Dataset: Dataset 2 (GitHub, fanweiying/Symmetry-recognition). Classes: 10-fold symmetry order, 12-fold symmetry order, 14-fold symmetry order, 16-fold symmetry order, 18-fold symmetry order, 20-fold symmetry order, 2-fold symmetry order, 3-fold symmetry order, 4-fold symmetry order, 5-fold symmetry order, 6-fold symmetry order, 7-fold symmetry order, 8-fold symmetry order, 9-fold symmetry order.

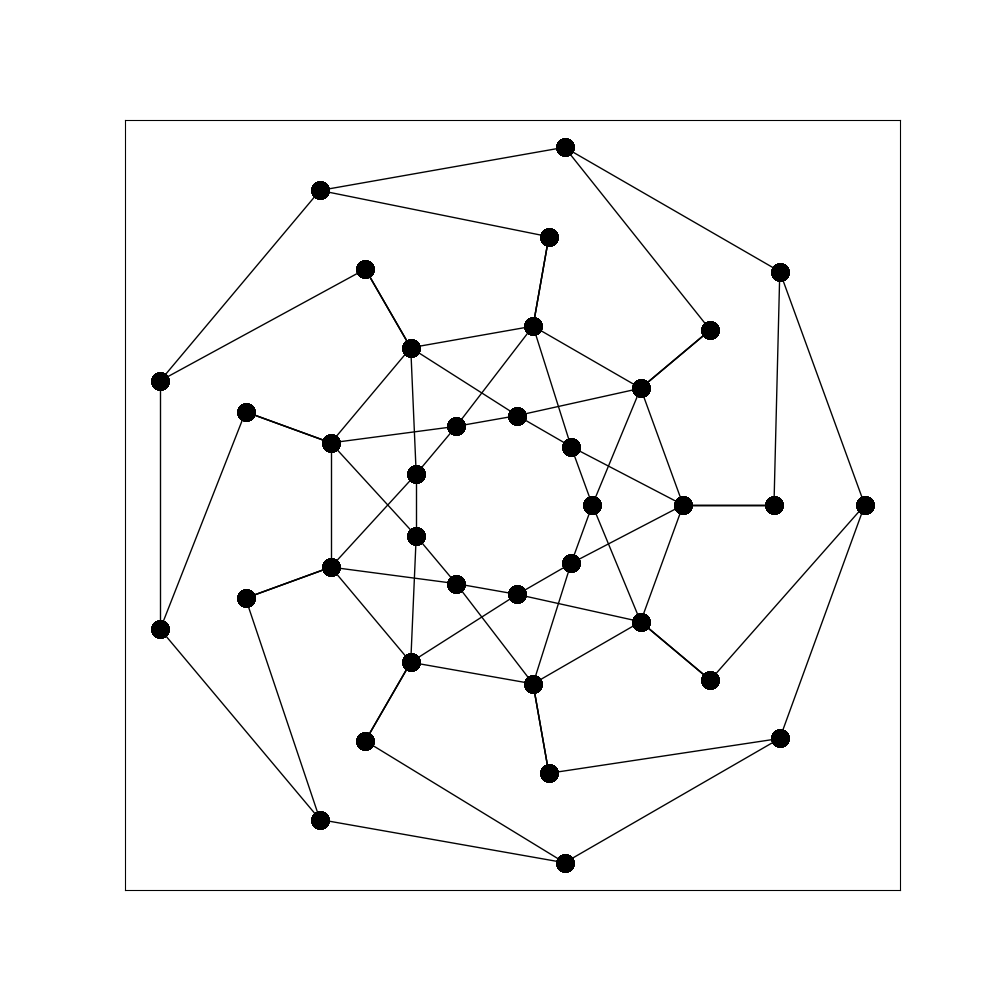
Label: 9-fold symmetry order

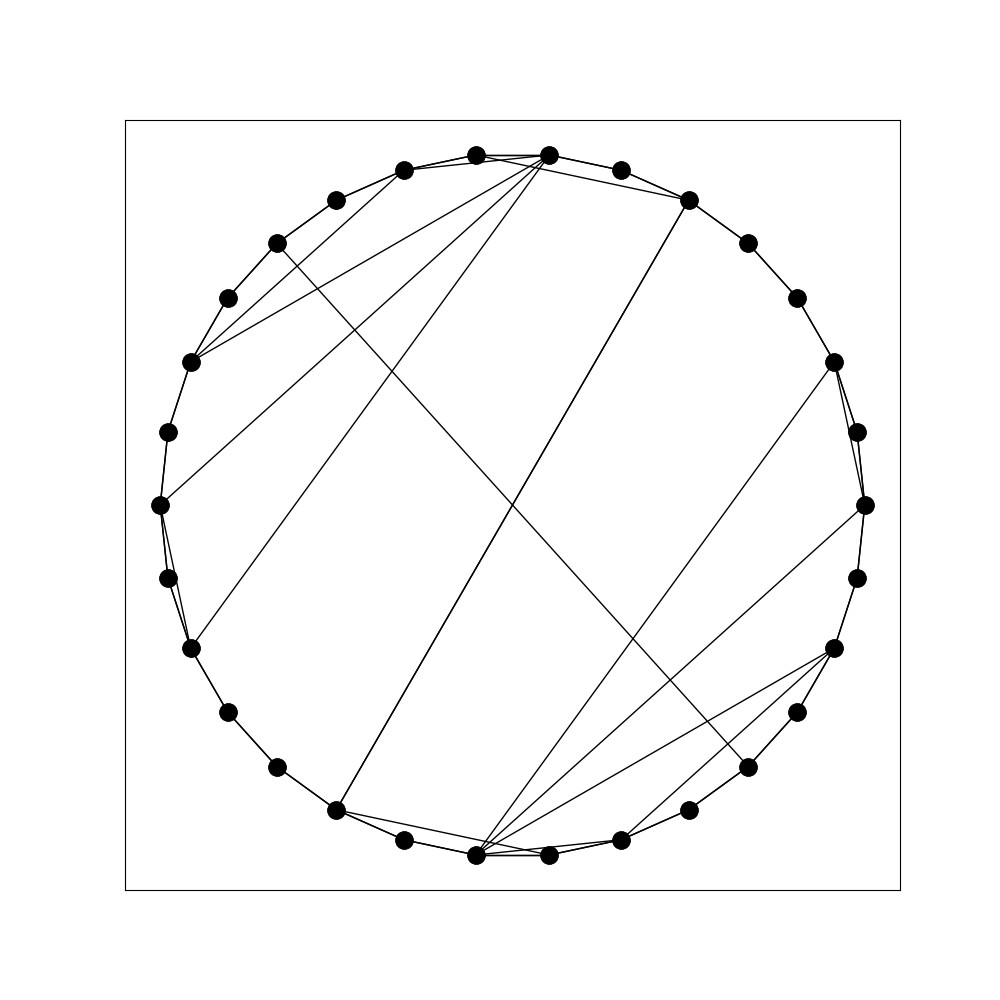
Label: 2-fold symmetry order

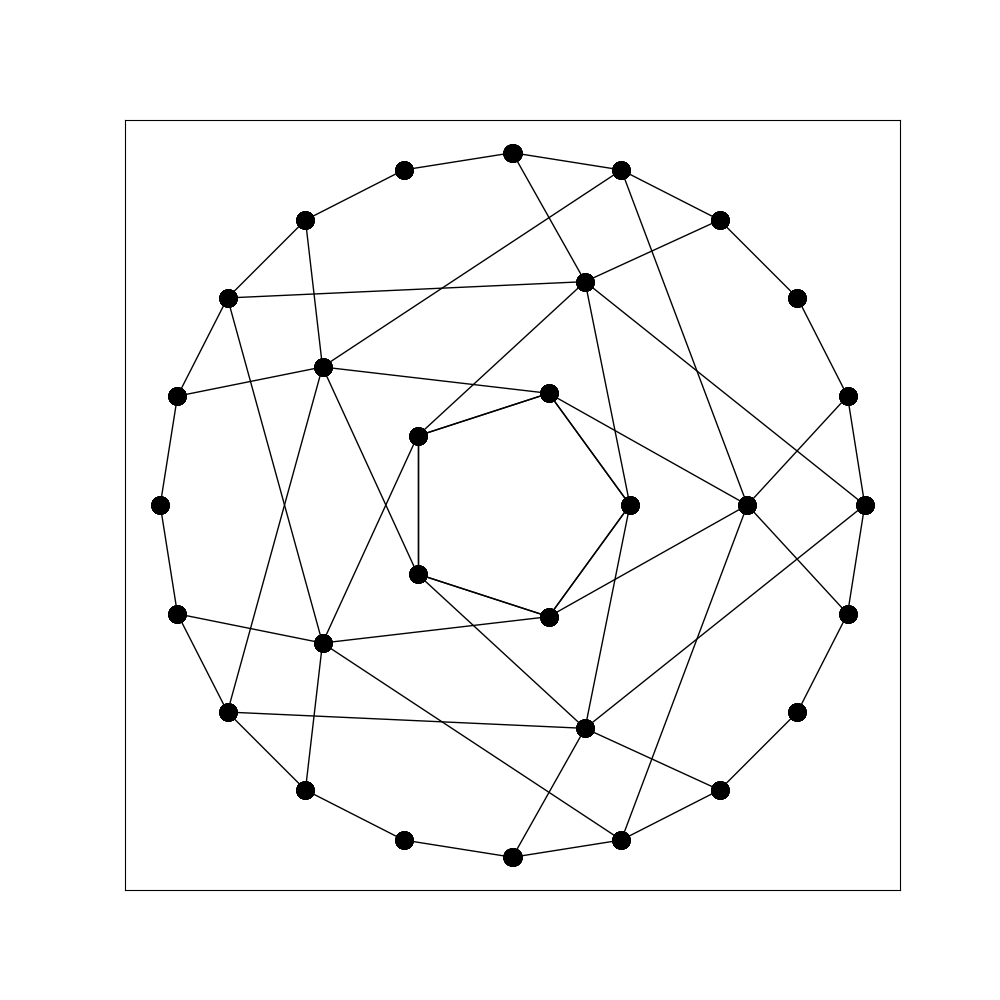
Label: 10-fold symmetry order

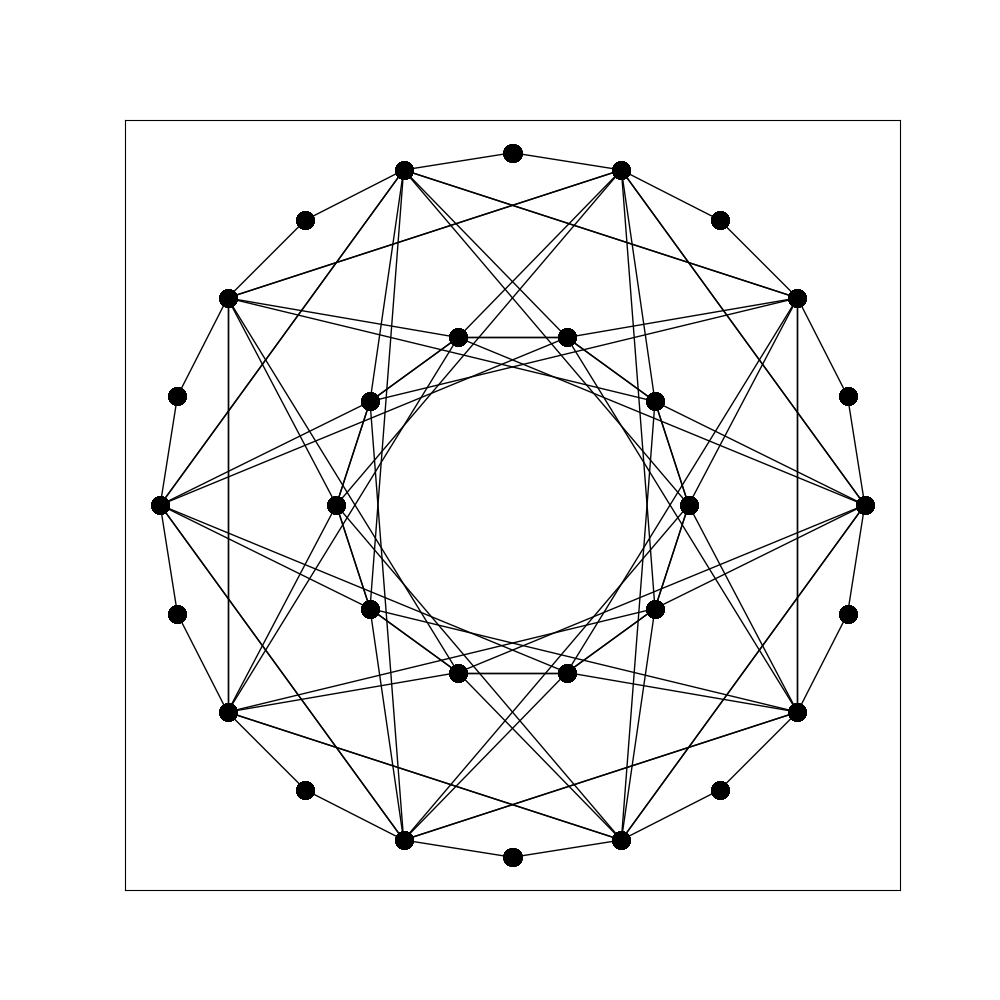
Label: 20-fold symmetry order

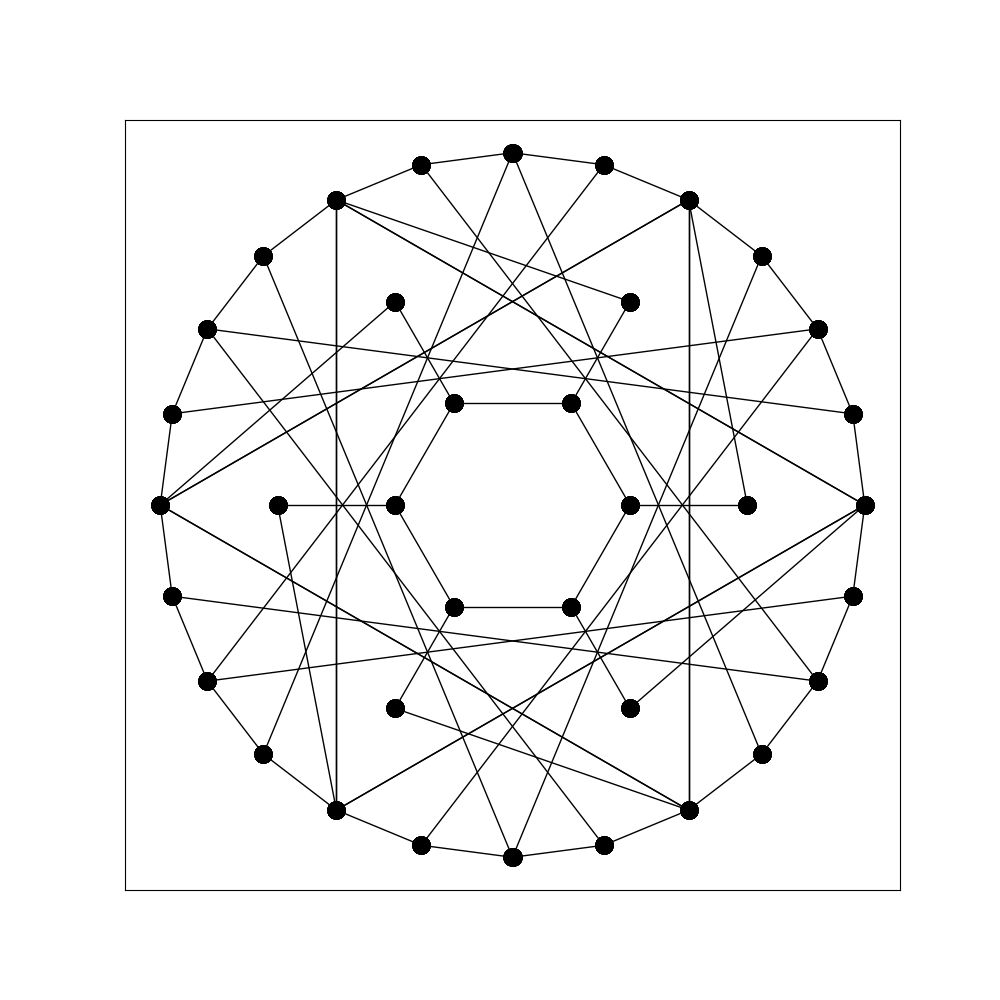
Label: 6-fold symmetry order

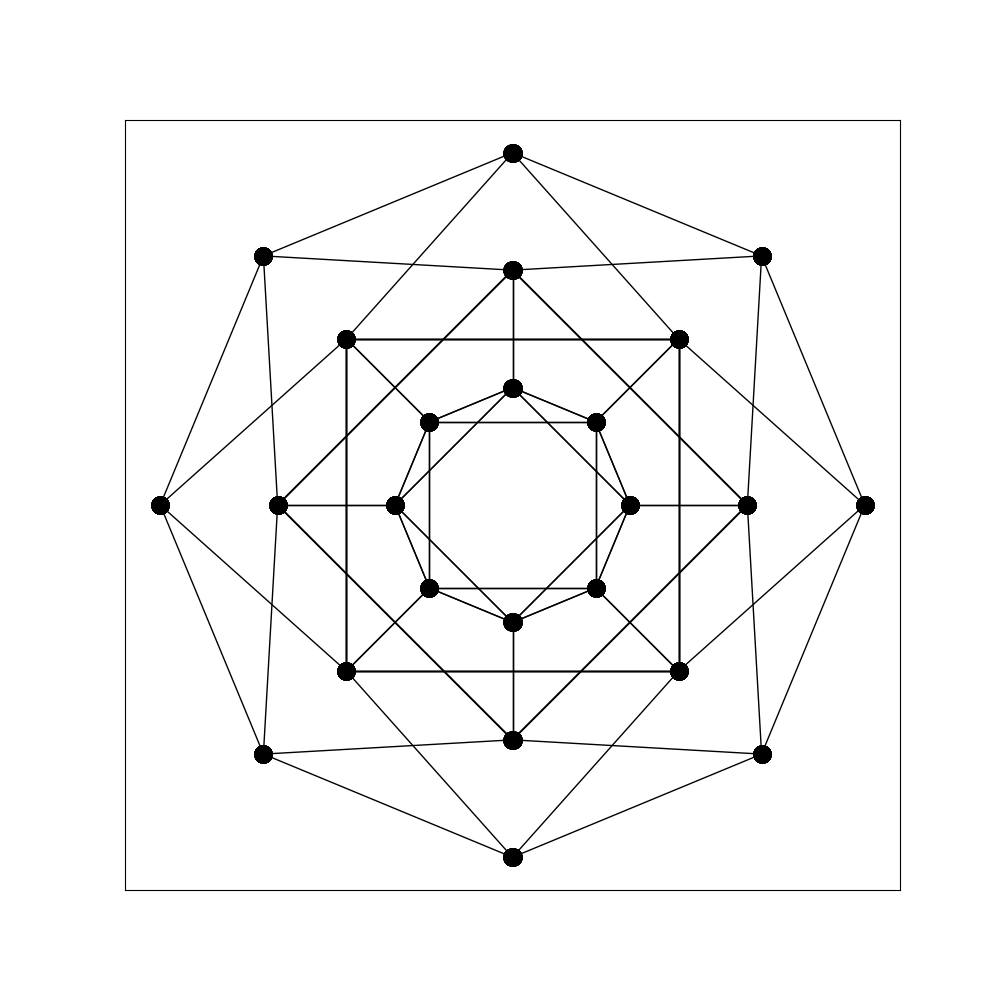
Label: 16-fold symmetry order
